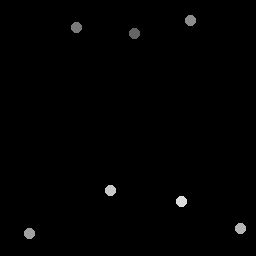

The file beside this chart, header and first rows:
135.25, 34
76.5, 28
191.2, 20.75
30, 234
241, 229
111, 191
182, 202
